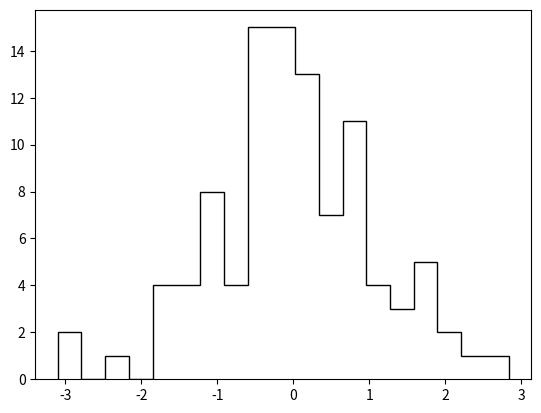

This figure's Python source: (Note: this script raises an exception after producing the figure.)
#!/usr/bin/env python
# -*- coding: utf-8 -*-

from __future__ import (division, print_function, absolute_import,
                        unicode_literals)

__all__ = ["phist"]

import numpy as np


def phist(x, bins=20):
    """
    Make a histogram of noisy data.

    :param x: ``(K, N)``
        A list of ``N`` posterior samples for measurements of ``K`` examples.

    :param bins:
        Either the integer number of bins or an array of bin edges.

    """
    x = np.atleast_2d(x)

    # Interpret the bin specs.
    try:
        len(bins)
    except TypeError:
        bins = np.linspace(x.min(), x.max(), bins)

    # Make an initial guess at the histogram values.
    theta = np.histogram(np.mean(x, axis=1), bins, density=True)[0]
    m = theta > 0
    theta[m] = np.log(theta[m])
    theta[~m] = -np.inf

    return np.exp(theta), bins


if __name__ == "__main__":
    import matplotlib.pyplot as pl
    K, N = 100, 1000
    means = np.random.randn(K)
    samples = means[:, None] + 1e-4 * np.random.randn(K, N)

    values, bins = phist(samples)

    pl.hist(means, bins, normed=True, histtype="step", color="k", lw=2)
    pl.plot(np.array(zip(bins[:-1], bins[1:])).flatten(),
            np.array(zip(values, values)).flatten(), color="r")
    x = np.linspace(-3, 3, 500)
    pl.plot(x, np.exp(-0.5*x**2)/np.sqrt(2*np.pi))
    pl.savefig("test.png")
